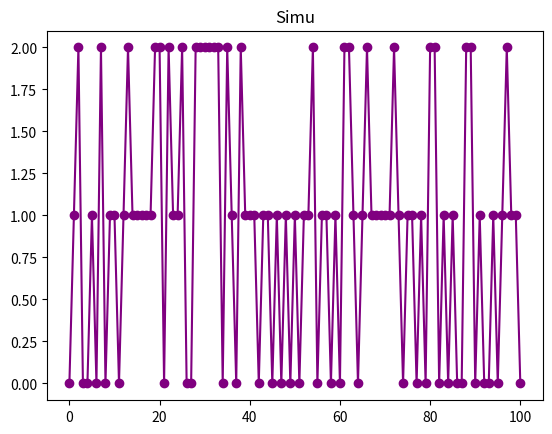

This chart was generated by the following Python code:
# Este código simula un proceso de Markov con 3 estados,
# genera una secuencia de estados a lo largo de varios pasos
# y visualiza la evolución del proceso.

import numpy as np
import matplotlib.pyplot as plt

class ProcesoDeMarkov:
    def __init__(self, matriz_transicion):
        self.matriz_transicion = matriz_transicion
        self.n_estados = matriz_transicion.shape[0]
    
    def simular(self, estado_inicial, n_pasos):
        estados = [estado_inicial]
        estado_actual = estado_inicial
        for _ in range(n_pasos):
            estado_actual = np.random.choice(self.n_estados, p=self.matriz_transicion[estado_actual])
            estados.append(estado_actual)
        return estados

# Definir la matriz de transición para un proceso de Markov de 3 estados
matriz_transicion = np.array([
    [0.1, 0.6, 0.3],
    [0.4, 0.4, 0.2],
    [0.3, 0.3, 0.4]
])

# Crear una instancia del proceso de Markov
markov = ProcesoDeMarkov(matriz_transicion)

# Simular el proceso de Markov
estado_inicial = 0
n_pasos = 100
secuencia_estados = markov.simular(estado_inicial, n_pasos)

# Visualización de la secuencia de estados
plt.plot(secuencia_estados, marker='o', linestyle='-', color='purple')
plt.title("Simu")
